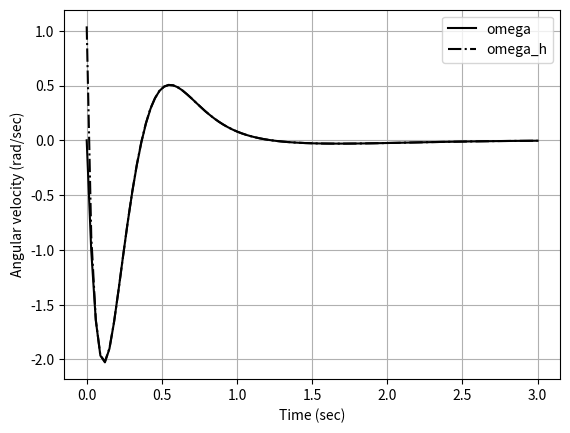

Generate this figure with matplotlib:
import numpy as np
from scipy.integrate import solve_ivp
import matplotlib.pyplot as plt

# Define the function for the inverted pendulum with Luenberger observer
def inverted_pendulum_luenburger(t, X):
    # State variables: x=[x; v; theta; omega], psi
    x = X[0:4]
    psi = X[4]
    
    g = 9.8
    l = 1
    m = 1
    M = 1
    
    # Constants for dynamics
    d1 = M + m * (1 - np.cos(x[2])**2)
    d2 = l * d1
    
    # State feedback gain
    k = [-40.0, -37.3693, -190.6669, -54.7283]
    
    # Luenberger observer dynamics
    dpsi = -40.0 * x[0] - 37.37 * x[1] - 405.9 * x[2] - 58.73 * psi
    omega_h = psi + 4 * x[2]
    
    # Estimated state vector
    xh = np.concatenate((x[0:3], [omega_h]))
    
    # State feedback control law
    F = -np.dot(k, x)
    # Use the Luenberger observer feedback instead
    # F = -np.dot(k, xh)
    
    # Dynamics of the inverted pendulum
    xp = np.array([
        x[1],
        (F + m * l * x[3]**2 * np.sin(x[2]) - m * g * np.sin(x[2]) * np.cos(x[2])) / d1,
        x[3],
        (-F * np.cos(x[2]) - m * l * x[3]**2 * np.sin(x[2]) * np.cos(x[2]) +
         (M + m) * g * np.sin(x[2])) / d2
    ])
    
    # Return the derivative of the state vector
    return np.concatenate((xp, [dpsi]))

# Initial conditions and time span
x0 = np.array([0, 0, 0.26, 0])
psi0 = 0  # Initial value of psi

# Combine initial conditions
X0 = np.concatenate((x0, [psi0]))

t_span = [0, 3]

# Solve the ODE system using solve_ivp
sol = solve_ivp(inverted_pendulum_luenburger, t_span, X0, method='RK45', t_eval=np.linspace(t_span[0], t_span[1], 100))

# Extract results
t = sol.t
x = sol.y[0:4, :]
psi = sol.y[4, :]
omega = x[3, :]
omega_h = psi + 4 * x[2, :]

# Plotting results
plt.figure()
plt.plot(t, omega, 'k', label='omega')
plt.plot(t, omega_h, '-.k', label='omega_h')
plt.xlabel('Time (sec)')
plt.ylabel('Angular velocity (rad/sec)')
plt.legend()
plt.grid(True)
plt.show()
